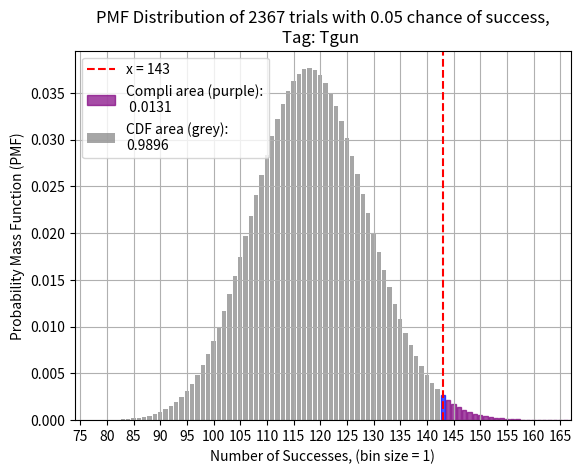

Python code for this plot:
import matplotlib.pyplot as plt
from scipy.stats import binom
import os


def plot_binomial_dist(
    trials: int,
    prob: int,
    marked_success: int,
    gun_name: str | None = None,
    save_fig: bool = False,
):
    # Creating a binomial pmf calculation for every possible success between 0 and trials and storing it into a list
    pmf_values = [binom.pmf(i, trials, prob) for i in range(trials + 1)]

    ############################################################################################
    # All below is all for displaying the graph, the math is done above ^

    xlow = 0
    xhigh = 0
    # Find an appropriate lower and upper cutoff for the graph
    xlow = next(i for i, value in enumerate(pmf_values) if value > 10e-05) - 10
    xhigh = (
        len(pmf_values)
        - next(i for i, value in enumerate(pmf_values[::-1]) if value > 10e-05)
        + 10
    )

    # Plot a bar graph of the PMF values
    bars = plt.bar(
        range(trials + 1), pmf_values, align="center", alpha=0.7, color="grey"
    )

    # Create a straight line at the marked success bin
    plt.axvline(
        x=marked_success, color="red", linestyle="--", label=f"x = {marked_success}"
    )

    # Color bars above marked success differently
    for i, bar in enumerate(bars):
        if i > marked_success:
            bar.set_color("purple")  # Set color to green for bars above marked success
        if i == marked_success:
            bar.set_color("blue")

    # Calculate the CDF
    cdf = sum(pmf_values[: marked_success + 1])
    # Calculate total area of the marked region
    complement_of_cdf = sum(pmf_values[marked_success:])

    # Plt labelling stuff
    plt.xlabel(f"Number of Successes, (bin size = 1)")
    plt.ylabel(f"Probability Mass Function (PMF)")
    plt.title(
        f"PMF Distribution of {trials} trials with {prob} chance of success,\nTag: {gun_name} "
    )

    plt.xticks(range(0, trials, 5))
    plt.xlim(xlow, xhigh)
    plt.grid(True)

    # Create legend for the dashed line and coloured bars
    legend_entries = [
        f"x = {marked_success}",
        f"Compli area (purple):\n {complement_of_cdf:.4f}",
        f"CDF area (grey):\n{cdf:.4f}",
    ]
    plt.legend(
        handles=[
            plt.axvline(x=0, color="red", linestyle="--"),
            bars[marked_success + 1],
            bars,
        ],
        labels=legend_entries,
        loc="upper left",
    )

    if save_fig:
        if not os.path.exists("plots"):
            os.mkdir("plots")
        plt.savefig(
            f"./plots/{gun_name}_{trials}_{prob}_{marked_success}_binomial_dist.png"
        )

    plt.show()


if __name__ == "__main__":

    plot_binomial_dist(
        gun_name="Tgun",
        trials=2367,
        prob=0.05,
        marked_success=143,
        save_fig=False,
    )
